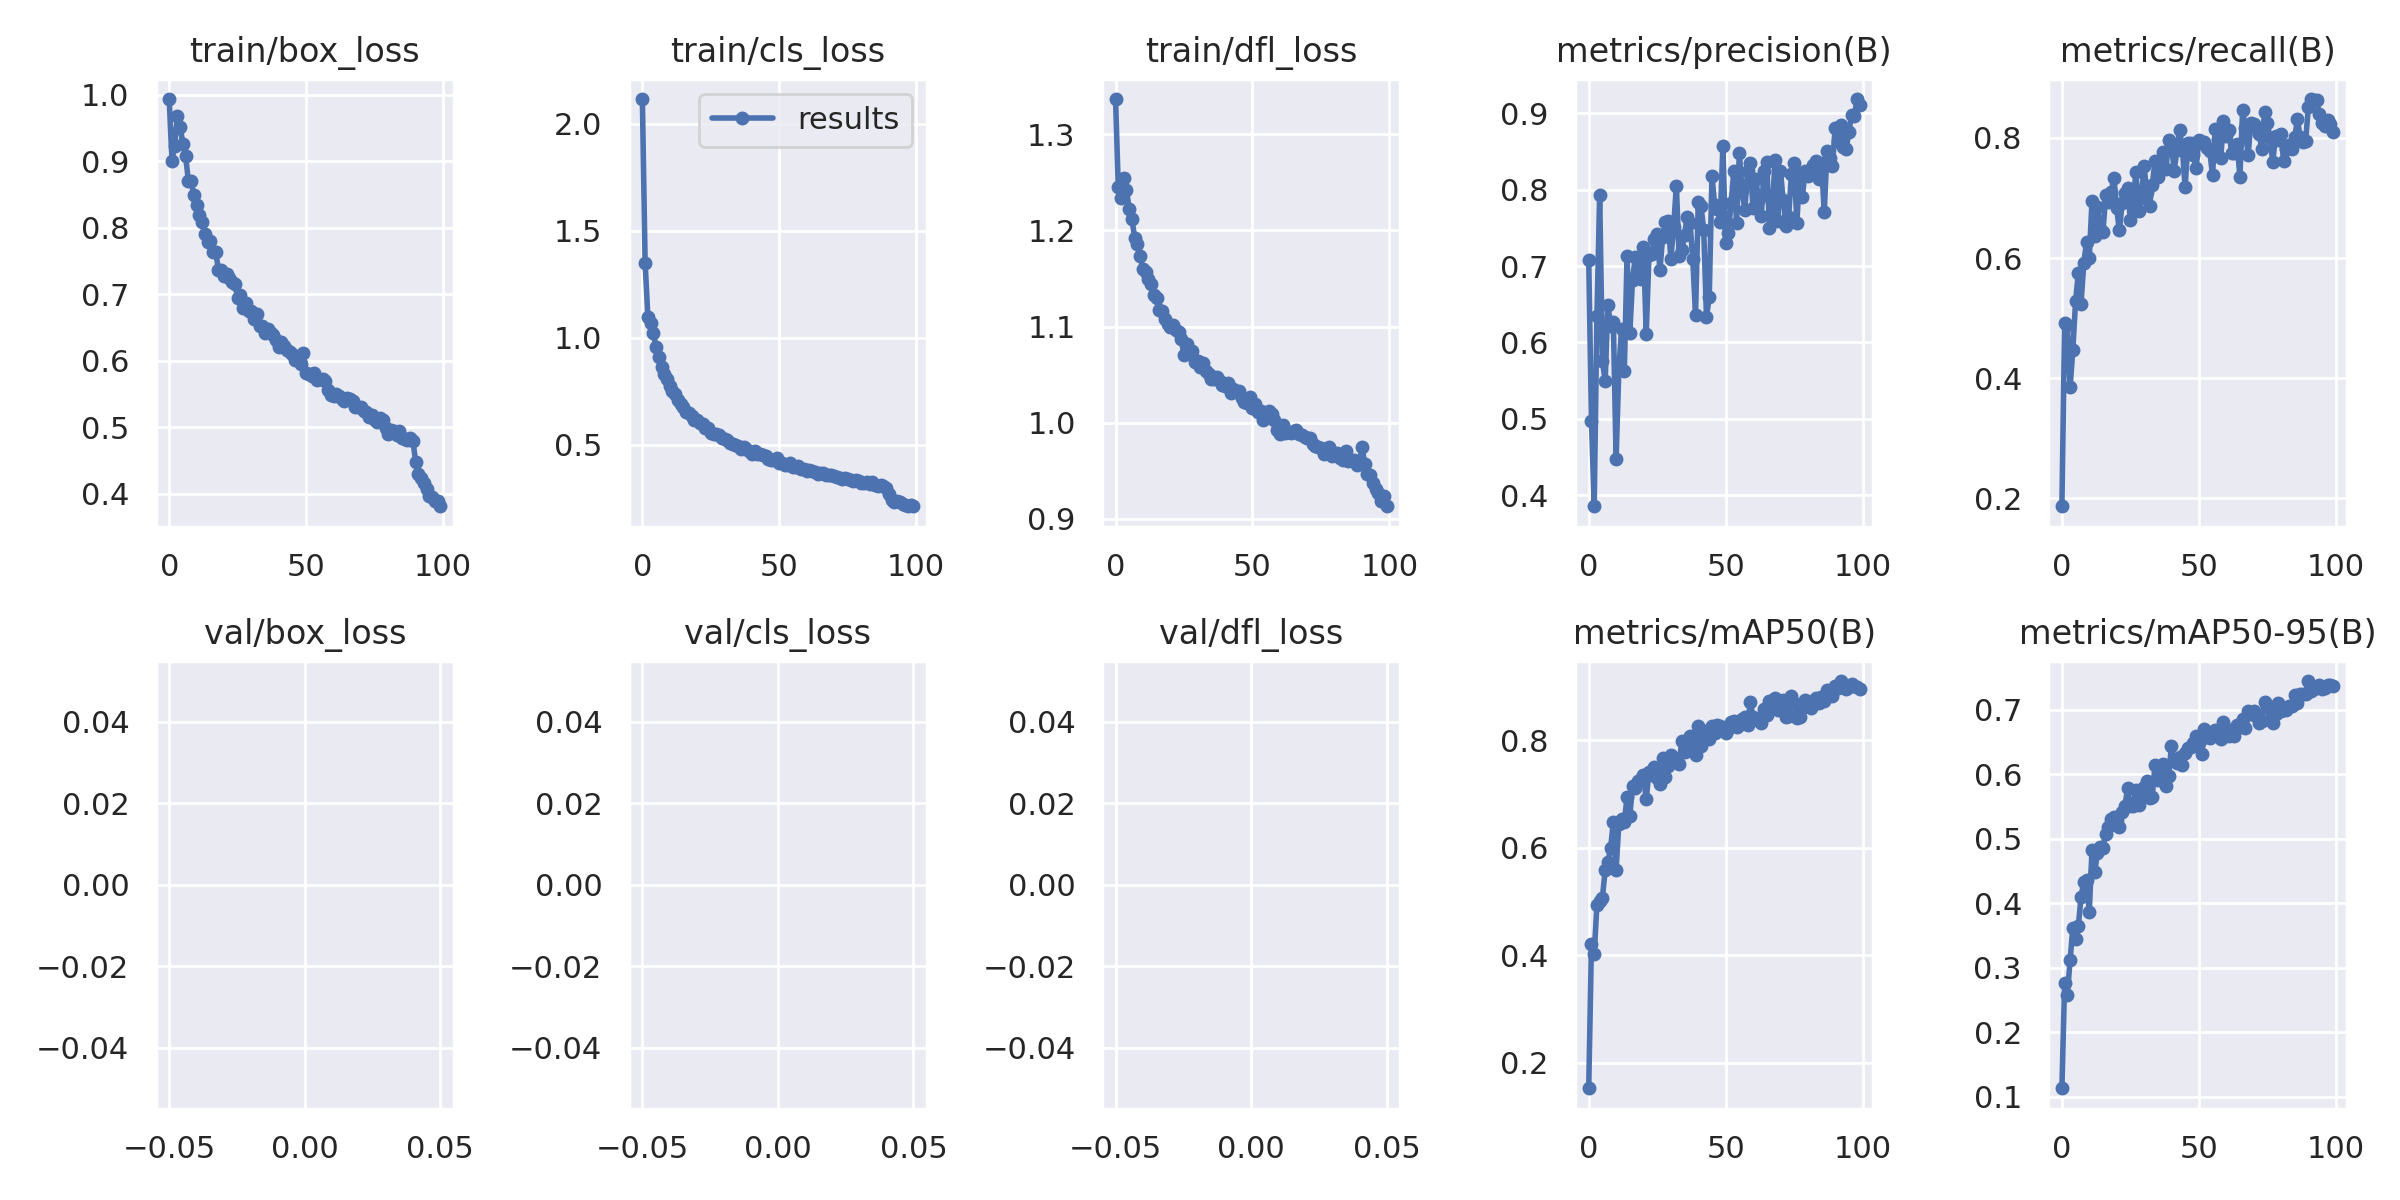

The table this chart was drawn from, first rows:
epoch, train/box_loss, train/cls_loss, train/dfl_loss, metrics/precision(B), metrics/recall(B), metrics/mAP50(B), metrics/mAP50-95(B), val/box_loss, val/cls_loss, val/dfl_loss, lr/pg0, lr/pg1, lr/pg2
0, 0.9937, 2.116, 1.337, 0.7083, 0.1868, 0.1531, 0.113, nan, inf, nan, 0.07025, 0.003306, 0.003306
1, 0.9009, 1.352, 1.245, 0.4971, 0.4917, 0.4219, 0.2767, nan, inf, nan, 0.04018, 0.006573, 0.006573
2, 0.9237, 1.099, 1.233, 0.3855, 0.4893, 0.4029, 0.2583, nan, inf, nan, 0.01005, 0.009775, 0.009775
3, 0.9681, 1.07, 1.254, 0.6345, 0.385, 0.4938, 0.3115, nan, inf, nan, 0.009703, 0.009703, 0.009703
4, 0.9513, 1.024, 1.242, 0.7933, 0.4475, 0.5016, 0.3614, nan, inf, nan, 0.009703, 0.009703, 0.009703
5, 0.9267, 0.9565, 1.222, 0.5753, 0.528, 0.5074, 0.3441, nan, inf, nan, 0.009604, 0.009604, 0.009604
6, 0.9076, 0.9113, 1.211, 0.5502, 0.5752, 0.5576, 0.3647, nan, inf, nan, 0.009505, 0.009505, 0.009505
7, 0.8708, 0.8639, 1.192, 0.6492, 0.5242, 0.5733, 0.4095, nan, inf, nan, 0.009406, 0.009406, 0.009406
8, 0.8696, 0.8303, 1.186, 0.6214, 0.5921, 0.5998, 0.4333, nan, inf, nan, 0.009307, 0.009307, 0.009307
9, 0.8494, 0.8079, 1.173, 0.6267, 0.6265, 0.6481, 0.4364, nan, inf, nan, 0.009208, 0.009208, 0.009208
10, 0.8338, 0.7742, 1.159, 0.4471, 0.5998, 0.5588, 0.3864, nan, inf, nan, 0.009109, 0.009109, 0.009109
11, 0.8197, 0.751, 1.157, 0.565, 0.6956, 0.6447, 0.4829, nan, inf, nan, 0.00901, 0.00901, 0.00901
12, 0.808, 0.739, 1.149, 0.618, 0.6369, 0.6542, 0.4484, nan, inf, nan, 0.008911, 0.008911, 0.008911
13, 0.7913, 0.711, 1.144, 0.5624, 0.6854, 0.6479, 0.478, nan, inf, nan, 0.008812, 0.008812, 0.008812
14, 0.7783, 0.6909, 1.133, 0.7134, 0.648, 0.6947, 0.4866, nan, inf, nan, 0.008713, 0.008713, 0.008713
15, 0.7807, 0.6776, 1.13, 0.6121, 0.6434, 0.6585, 0.4859, nan, inf, nan, 0.008614, 0.008614, 0.008614
16, 0.7641, 0.6551, 1.118, 0.6824, 0.7043, 0.7151, 0.5075, nan, inf, nan, 0.008515, 0.008515, 0.008515
17, 0.7629, 0.6486, 1.117, 0.7117, 0.6932, 0.7107, 0.5186, nan, inf, nan, 0.008416, 0.008416, 0.008416
18, 0.737, 0.6371, 1.108, 0.6943, 0.7104, 0.7242, 0.5309, nan, inf, nan, 0.008317, 0.008317, 0.008317
19, 0.7369, 0.6162, 1.102, 0.6825, 0.7332, 0.7271, 0.5335, nan, inf, nan, 0.008218, 0.008218, 0.008218
20, 0.7277, 0.6148, 1.099, 0.7256, 0.6825, 0.7342, 0.5288, nan, inf, nan, 0.008119, 0.008119, 0.008119
21, 0.7302, 0.6018, 1.101, 0.6115, 0.646, 0.6898, 0.5184, nan, inf, nan, 0.00802, 0.00802, 0.00802
22, 0.7251, 0.5986, 1.096, 0.7143, 0.6911, 0.7413, 0.541, nan, inf, nan, 0.007921, 0.007921, 0.007921
23, 0.7184, 0.5771, 1.094, 0.7154, 0.7078, 0.7345, 0.5504, nan, inf, nan, 0.007822, 0.007822, 0.007822
24, 0.7148, 0.5811, 1.087, 0.7361, 0.7167, 0.7501, 0.578, nan, inf, nan, 0.007723, 0.007723, 0.007723
25, 0.695, 0.556, 1.07, 0.7427, 0.6631, 0.7298, 0.5502, nan, inf, nan, 0.007624, 0.007624, 0.007624
26, 0.6995, 0.5526, 1.081, 0.6948, 0.6862, 0.7187, 0.5503, nan, inf, nan, 0.007525, 0.007525, 0.007525
27, 0.6796, 0.5499, 1.074, 0.7383, 0.7428, 0.7659, 0.5746, nan, inf, nan, 0.007426, 0.007426, 0.007426
28, 0.6868, 0.5457, 1.075, 0.7573, 0.6777, 0.7309, 0.5527, nan, inf, nan, 0.007327, 0.007327, 0.007327
29, 0.6755, 0.5314, 1.063, 0.7596, 0.6994, 0.7521, 0.5663, nan, inf, nan, 0.007228, 0.007228, 0.007228
30, 0.6753, 0.5273, 1.064, 0.7095, 0.7535, 0.7724, 0.5796, nan, inf, nan, 0.007129, 0.007129, 0.007129
31, 0.663, 0.523, 1.058, 0.7509, 0.7098, 0.7644, 0.5891, nan, inf, nan, 0.00703, 0.00703, 0.00703
32, 0.6705, 0.511, 1.062, 0.8054, 0.6874, 0.7657, 0.5627, nan, inf, nan, 0.006931, 0.006931, 0.006931
33, 0.6523, 0.5063, 1.054, 0.7131, 0.722, 0.7553, 0.5644, nan, inf, nan, 0.006832, 0.006832, 0.006832
34, 0.6518, 0.5009, 1.051, 0.7209, 0.761, 0.798, 0.6146, nan, inf, nan, 0.006733, 0.006733, 0.006733
35, 0.6414, 0.4929, 1.045, 0.7412, 0.7351, 0.7772, 0.5908, nan, inf, nan, 0.006634, 0.006634, 0.006634
36, 0.6481, 0.4823, 1.045, 0.7647, 0.7534, 0.7895, 0.6045, nan, inf, nan, 0.006535, 0.006535, 0.006535
37, 0.6419, 0.4889, 1.048, 0.7559, 0.7762, 0.8068, 0.616, nan, inf, nan, 0.006436, 0.006436, 0.006436
38, 0.6385, 0.4818, 1.043, 0.7087, 0.7477, 0.7812, 0.5816, nan, inf, nan, 0.006337, 0.006337, 0.006337
39, 0.6315, 0.4712, 1.039, 0.6362, 0.7971, 0.7725, 0.5976, nan, inf, nan, 0.006238, 0.006238, 0.006238
40, 0.6207, 0.4562, 1.038, 0.7833, 0.79, 0.8257, 0.643, nan, inf, nan, 0.006139, 0.006139, 0.006139
41, 0.6284, 0.4724, 1.041, 0.7786, 0.7453, 0.7892, 0.6195, nan, inf, nan, 0.00604, 0.00604, 0.00604
42, 0.6228, 0.4562, 1.031, 0.747, 0.7794, 0.8176, 0.6172, nan, inf, nan, 0.005941, 0.005941, 0.005941
43, 0.6158, 0.4561, 1.035, 0.6334, 0.8123, 0.8034, 0.6268, nan, inf, nan, 0.005842, 0.005842, 0.005842
44, 0.6137, 0.4539, 1.033, 0.659, 0.7813, 0.8017, 0.6135, nan, inf, nan, 0.005743, 0.005743, 0.005743
45, 0.6098, 0.4477, 1.032, 0.8182, 0.7175, 0.8252, 0.6328, nan, inf, nan, 0.005644, 0.005644, 0.005644
46, 0.6005, 0.4358, 1.025, 0.7798, 0.7909, 0.8138, 0.6404, nan, inf, nan, 0.005545, 0.005545, 0.005545
47, 0.6045, 0.429, 1.022, 0.7751, 0.7921, 0.8276, 0.6412, nan, inf, nan, 0.005446, 0.005446, 0.005446
48, 0.5953, 0.431, 1.021, 0.7575, 0.7715, 0.8264, 0.6486, nan, inf, nan, 0.005347, 0.005347, 0.005347
49, 0.6122, 0.437, 1.027, 0.8578, 0.7493, 0.8216, 0.6588, nan, inf, nan, 0.005248, 0.005248, 0.005248
50, 0.5818, 0.4134, 1.015, 0.7298, 0.797, 0.8131, 0.6477, nan, inf, nan, 0.005149, 0.005149, 0.005149
51, 0.5796, 0.4157, 1.02, 0.7438, 0.7917, 0.8207, 0.6306, nan, inf, nan, 0.00505, 0.00505, 0.00505
52, 0.577, 0.4085, 1.011, 0.7828, 0.7932, 0.8334, 0.6692, nan, inf, nan, 0.004951, 0.004951, 0.004951
53, 0.5818, 0.4085, 1.012, 0.8247, 0.7834, 0.8346, 0.6572, nan, inf, nan, 0.004852, 0.004852, 0.004852
54, 0.5708, 0.4134, 1.003, 0.7565, 0.7784, 0.8245, 0.6563, nan, inf, nan, 0.004753, 0.004753, 0.004753
55, 0.5718, 0.3979, 1.008, 0.8478, 0.7376, 0.8276, 0.6625, nan, inf, nan, 0.004654, 0.004654, 0.004654
56, 0.5726, 0.3964, 1.012, 0.7993, 0.8154, 0.8383, 0.6684, nan, inf, nan, 0.004555, 0.004555, 0.004555
57, 0.5691, 0.3999, 1.008, 0.7735, 0.7977, 0.8421, 0.6644, nan, inf, nan, 0.004456, 0.004456, 0.004456
58, 0.5566, 0.3883, 1.003, 0.8245, 0.7667, 0.8276, 0.6546, nan, inf, nan, 0.004357, 0.004357, 0.004357
59, 0.5488, 0.3882, 0.9922, 0.8356, 0.8272, 0.8699, 0.6801, nan, inf, nan, 0.004258, 0.004258, 0.004258
... 40 more rows
